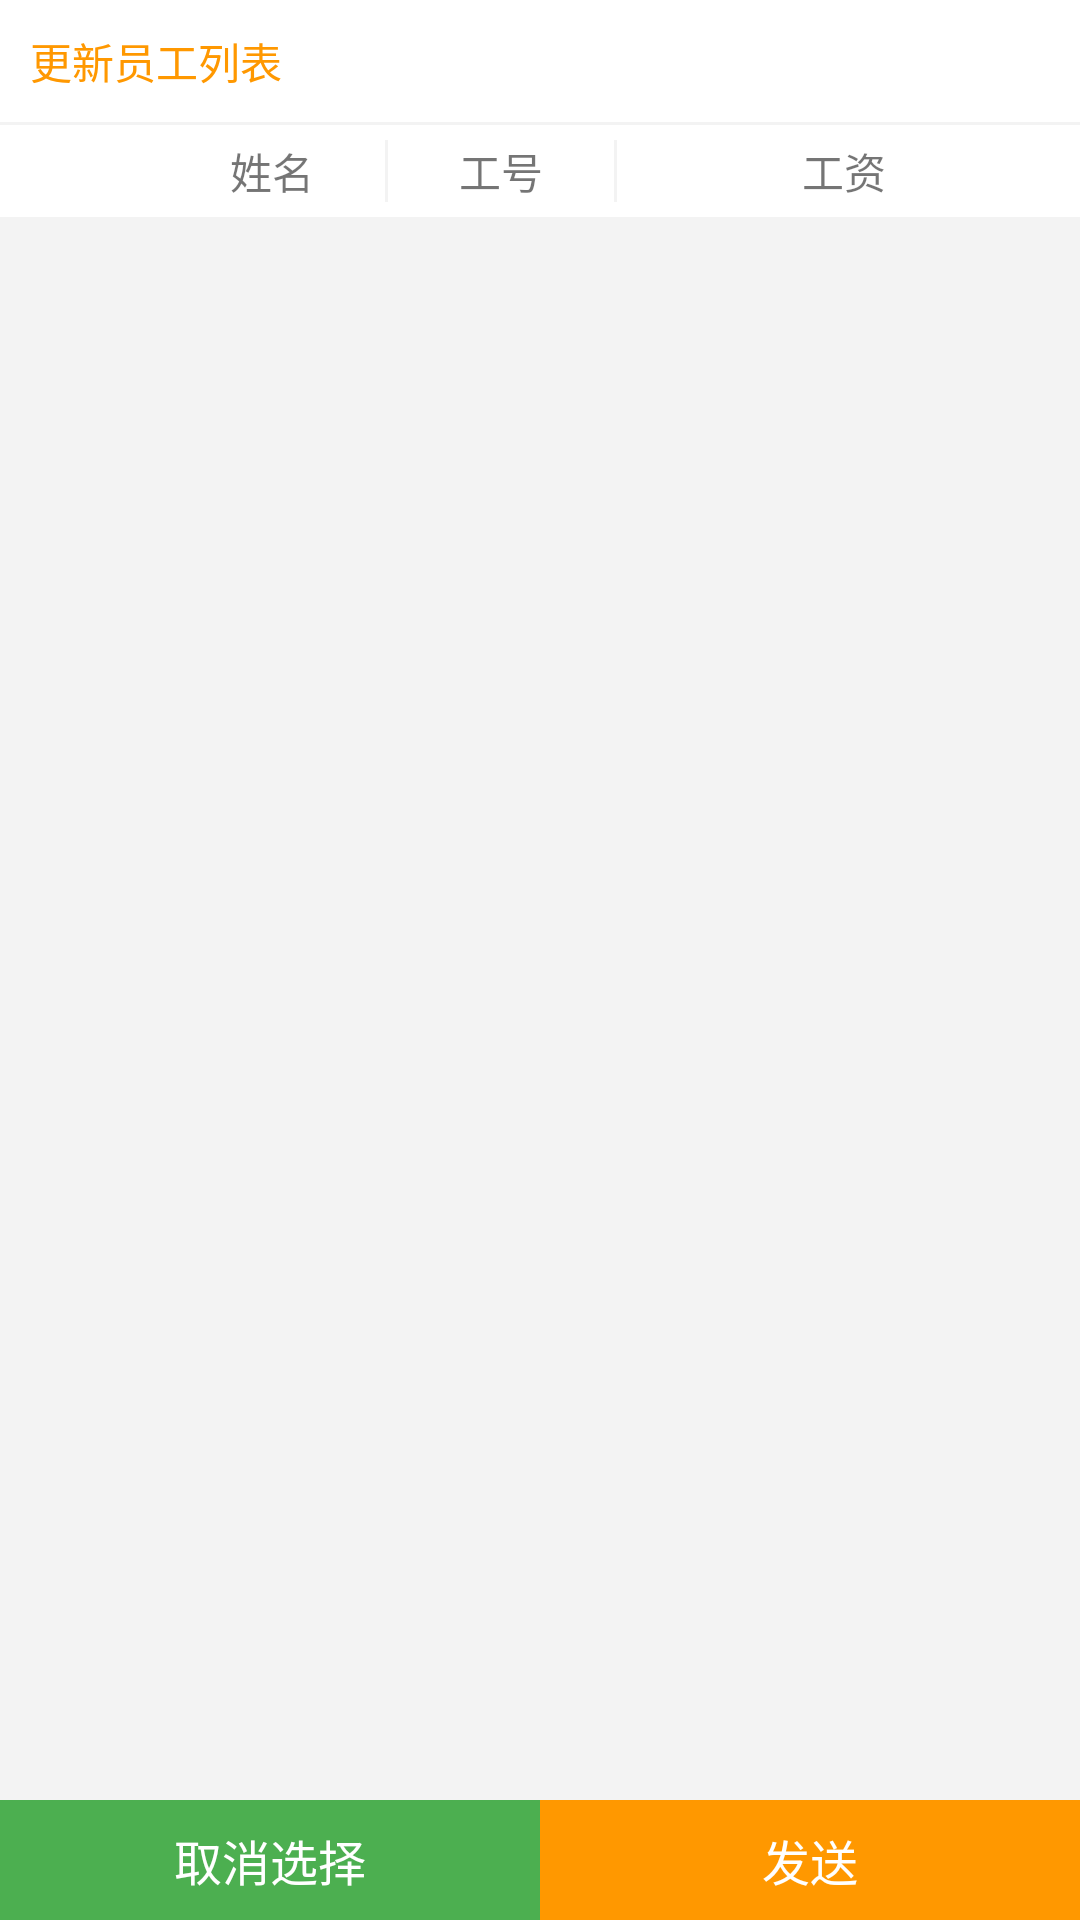

Reconstruct the res/layout file that produces this screen, plus the resources it refers to.
<!-- AndroidManifest.xml: application theme Theme.鑫迹 -->
<!-- res/layout/fragment_company_pay_slip.xml -->
<?xml version="1.0" encoding="utf-8"?>
<FrameLayout xmlns:android="http://schemas.android.com/apk/res/android"
    xmlns:app="http://schemas.android.com/apk/res-auto"
    android:orientation="vertical"
    android:layout_width="match_parent"
    android:layout_height="match_parent"
    android:background="@color/line_color">

    <LinearLayout
        android:layout_width="match_parent"
        android:layout_height="match_parent"
        android:orientation="vertical">

        <LinearLayout
            android:layout_width="match_parent"
            android:layout_height="wrap_content"
            android:background="@color/white">

            <TextView
                android:id="@+id/tv_update_list"
                android:layout_width="wrap_content"
                android:layout_height="wrap_content"
                android:textColor="@color/purple_500"
                android:padding="10dp"
                android:textSize="@dimen/text_small"
                android:text="更新员工列表"/>

            <View
                android:layout_width="0dp"
                android:layout_height="0dp"
                android:layout_weight="1"/>

            <TextView
                android:id="@+id/tv_time"
                android:layout_width="wrap_content"
                android:layout_height="wrap_content"
                android:textColor="@color/black"
                android:padding="10dp"
                android:textSize="@dimen/text_small" />

        </LinearLayout>

        <LinearLayout
            android:layout_width="match_parent"
            android:layout_height="wrap_content"
            android:layout_marginTop="1dp"
            android:background="@color/white"
            android:paddingStart="3dp"
            android:paddingEnd="3dp"
            android:paddingTop="5dp"
            android:paddingBottom="5dp"
            android:orientation="horizontal">

            <TextView
                android:layout_width="30dp"
                android:gravity="center"
                android:layout_height="wrap_content"
                android:layout_marginStart="10dp"
                android:layout_marginEnd="10dp"/>

            <TextView
                android:layout_weight="1"
                android:layout_width="0dp"
                android:gravity="center"
                android:text="姓名"
                android:layout_height="wrap_content"
                android:textSize="@dimen/text_small" />

            <View
                android:layout_width="1dp"
                android:layout_height="match_parent"
                android:background="@color/line_color"/>

            <TextView
                android:layout_weight="1"
                android:layout_width="0dp"
                android:gravity="center"
                android:text="工号"
                android:layout_height="wrap_content"
                android:textSize="@dimen/text_small" />

            <View
                android:layout_width="1dp"
                android:layout_height="match_parent"
                android:background="@color/line_color"/>

            <TextView
                android:layout_weight="2"
                android:layout_width="0dp"
                android:gravity="center"
                android:text="工资"
                android:layout_height="wrap_content"
                android:textSize="@dimen/text_small" />


        </LinearLayout>

        <androidx.recyclerview.widget.RecyclerView
            android:id="@+id/rv"
            android:layout_width="match_parent"
            android:layout_height="0dp"
            android:layout_weight="1"/>

        <LinearLayout
            android:id="@+id/ll_menu"
            android:layout_width="match_parent"
            android:background="@color/white"
            android:layout_height="40dp">

            <TextView
                android:id="@+id/tv_cancel"
                android:layout_width="0dp"
                android:layout_weight="1"
                android:layout_height="match_parent"
                android:textColor="@color/white"
                android:text="取消选择"
                android:gravity="center"
                android:textSize="@dimen/text_middle"
                android:background="@color/teal_700"/>

            <TextView
                android:id="@+id/tv_send"
                android:layout_width="0dp"
                android:layout_weight="1"
                android:layout_height="match_parent"
                android:textColor="@color/white"
                android:text="发送"
                android:gravity="center"
                android:textSize="@dimen/text_middle"
                android:background="@color/purple_500"/>

        </LinearLayout>

    </LinearLayout>

</FrameLayout>
<!-- resources referenced by this layout -->
<resources>
  <color name="black">#FF000000</color>
  <color name="line_color">#F3F3F3</color>
  <color name="purple_500">#FF9800</color>
  <color name="teal_700">#4CAF50</color>
  <color name="white">#FFFFFFFF</color>
  <dimen name="text_middle">16sp</dimen>
  <dimen name="text_small">14sp</dimen>
  <style name="Theme.鑫迹" parent="Theme.MaterialComponents.DayNight.NoActionBar">
          
          <item name="colorPrimary">@color/purple_500</item>
          <item name="colorPrimaryVariant">@color/purple_700</item>
          <item name="colorOnPrimary">@color/white</item>
          
          <item name="colorSecondary">@color/purple_500</item>123
          <item name="colorSecondaryVariant">@color/purple_700</item>
          <item name="colorOnSecondary">@color/black</item>
          
          
          <item name="android:windowTranslucentStatus">false</item>
          <item name="android:windowTranslucentNavigation">true</item>
          
          <item name="android:statusBarColor">@android:color/transparent</item>
      </style>
  <color name="purple_700">#FF5722</color>
</resources>
